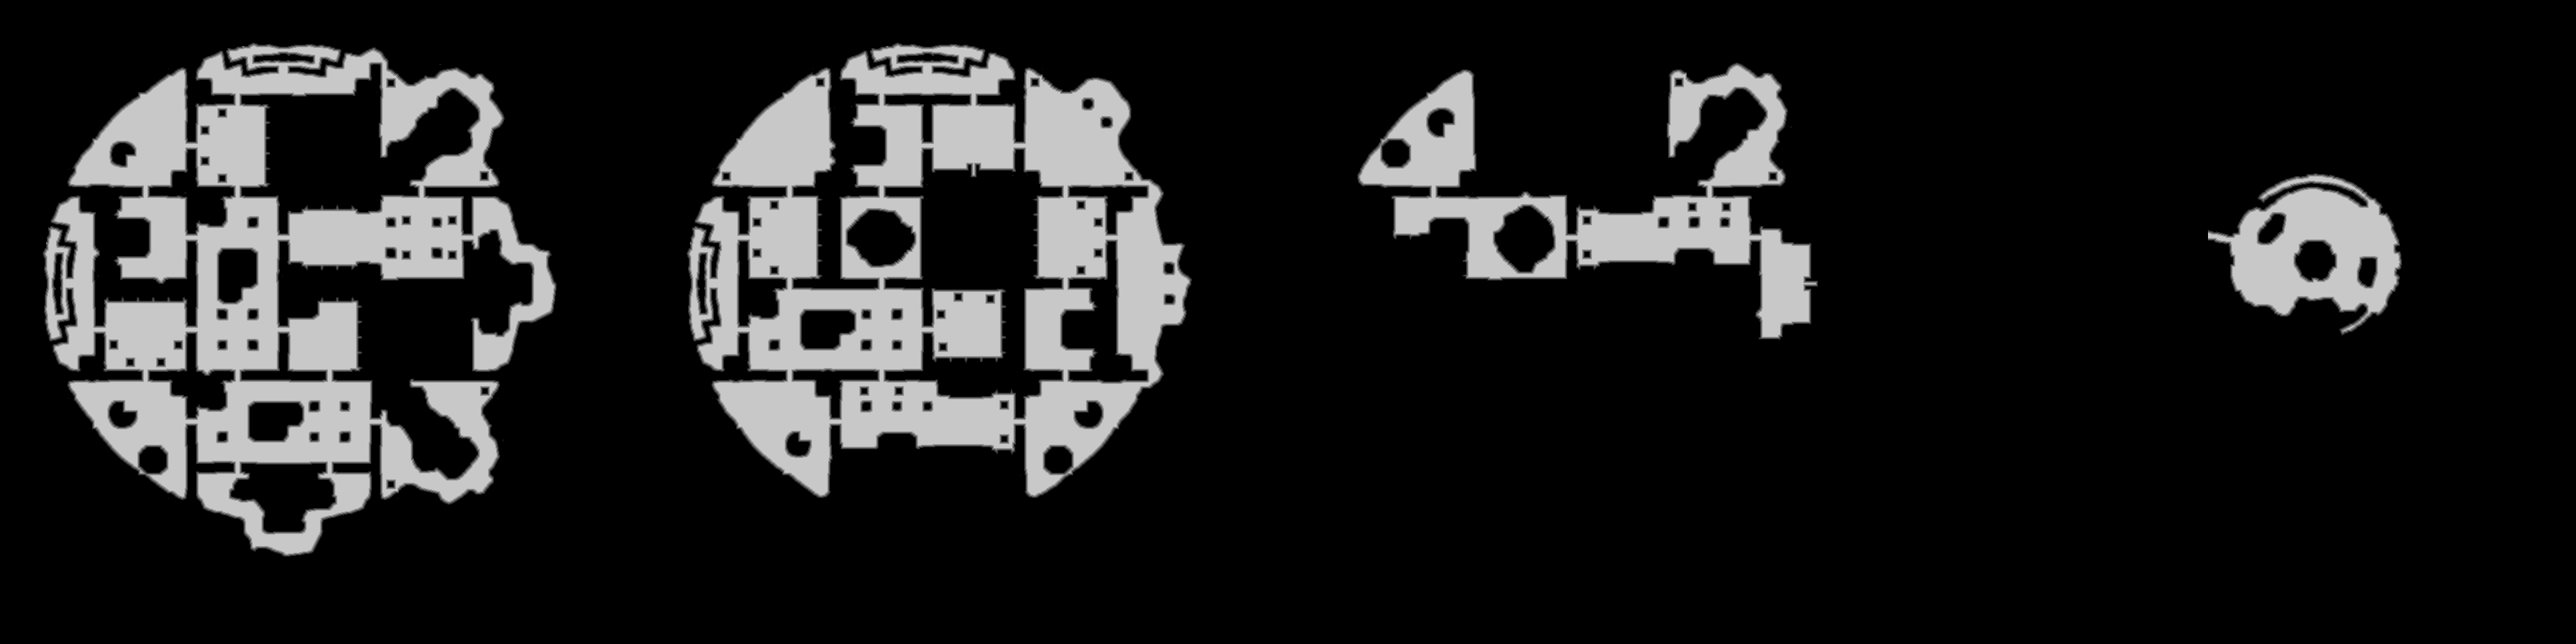

The table this chart was drawn from, first rows:
source	tdt_hull melee
truth	truth_54f75f623f0.tsv
width	3864
height	966
nibble	0	3062044
nibble	1	38370
nibble	2	38849
nibble	3	39018
nibble	4	39259
nibble	5	515084
